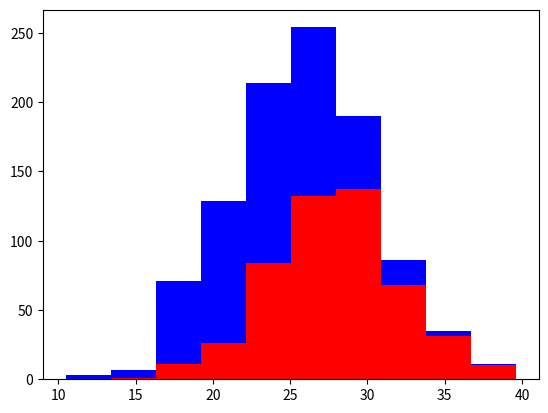

This figure's Python source:
import numpy as np
import matplotlib.pyplot as plt

greyhounds = 500
labs = 500

grey_height = 28 + 4 * np.random.randn(greyhounds)
lab_height = 24 + 4 * np.random.randn(labs)

plt.hist([grey_height, lab_height], stacked=True, color=['r','b'])
plt.show()

print("Since these two breeds of dogs are so close in height,\n"
      "the height feature would not be a good feature to give our classifier.\n"
      "Ideal features should be informative, independant, and simple.")